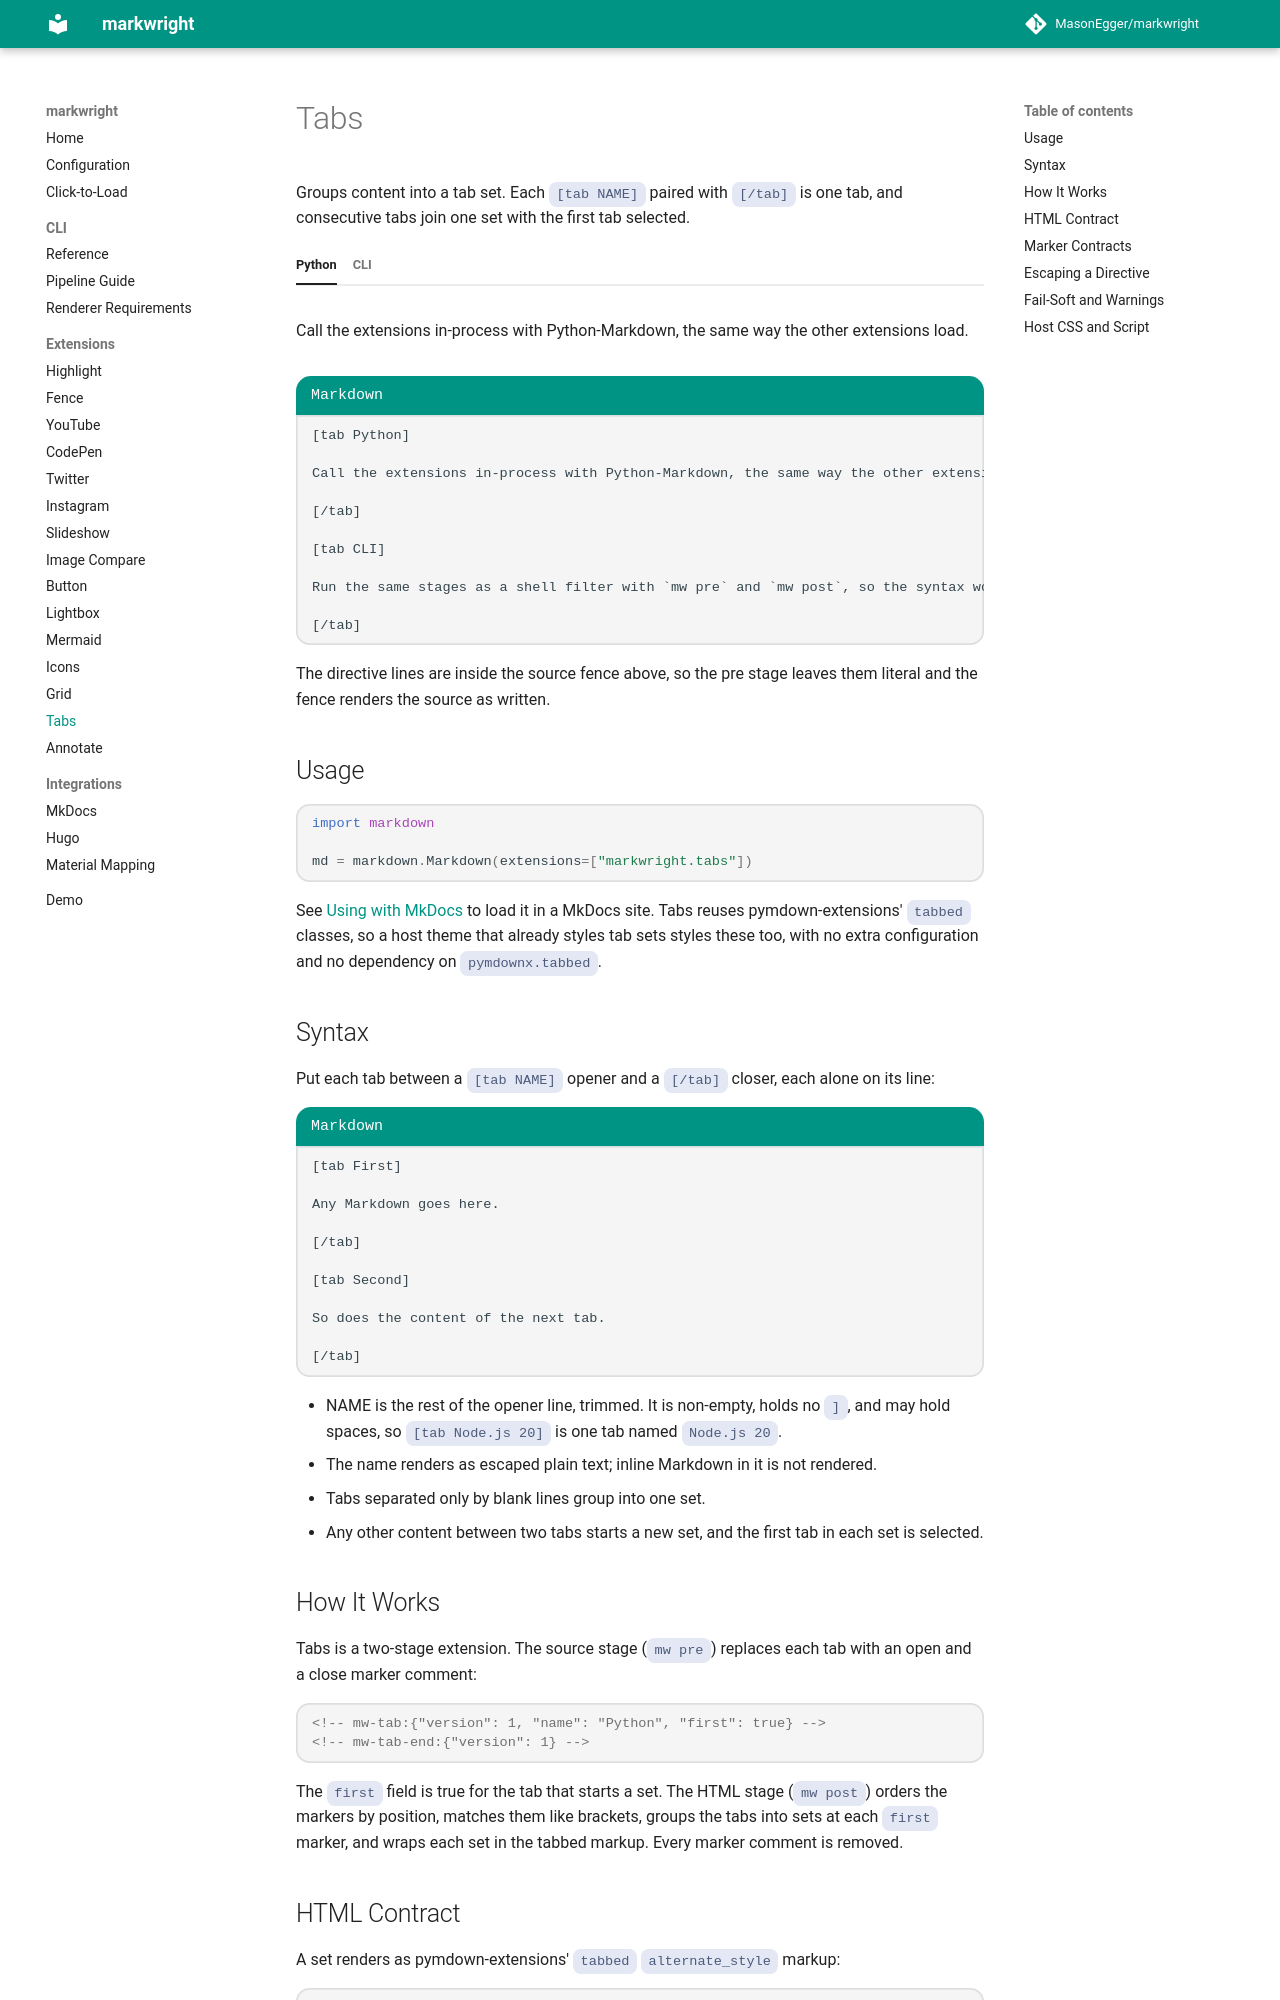

repository: MasonEgger/markwright · page: extensions/tabs/index.html · generator: mkdocs

# Tabs

Groups content into a tab set.
Each `[tab NAME]` paired with `[/tab]` is one tab, and consecutive tabs join one set with the first tab selected.

[tab Python]

Call the extensions in-process with Python-Markdown, the same way the other extensions load.

[/tab]

[tab CLI]

Run the same stages as a shell filter with `mw pre` and `mw post`, so the syntax works around any renderer.

[/tab]

````
[label Markdown]
[tab Python]

Call the extensions in-process with Python-Markdown, the same way the other extensions load.

[/tab]

[tab CLI]

Run the same stages as a shell filter with `mw pre` and `mw post`, so the syntax works around any renderer.

[/tab]
````

The directive lines are inside the source fence above, so the pre stage leaves them literal and the fence renders the source as written.

## Usage

```python
import markdown

md = markdown.Markdown(extensions=["markwright.tabs"])
```

See [Using with MkDocs](../integrations/mkdocs.md) to load it in a MkDocs site.
Tabs reuses pymdown-extensions' `tabbed` classes, so a host theme that already styles tab sets styles these too, with no extra configuration and no dependency on `pymdownx.tabbed`.

## Syntax

Put each tab between a `[tab NAME]` opener and a `[/tab]` closer, each alone on its line:

````
[label Markdown]
[tab First]

Any Markdown goes here.

[/tab]

[tab Second]

So does the content of the next tab.

[/tab]
````

- NAME is the rest of the opener line, trimmed.
  It is non-empty, holds no `]`, and may hold spaces, so `[tab Node.js 20]` is one tab named `Node.js 20`.
- The name renders as escaped plain text; inline Markdown in it is not rendered.
- Tabs separated only by blank lines group into one set.
- Any other content between two tabs starts a new set, and the first tab in each set is selected.

## How It Works

Tabs is a two-stage extension.
The source stage (`mw pre`) replaces each tab with an open and a close marker comment:

```html
<!-- mw-tab:{"version": 1, "name": "Python", "first": true} -->
<!-- mw-tab-end:{"version": 1} -->
```

The `first` field is true for the tab that starts a set.
The HTML stage (`mw post`) orders the markers by position, matches them like brackets, groups the tabs into sets at each `first` marker, and wraps each set in the tabbed markup.
Every marker comment is removed.
